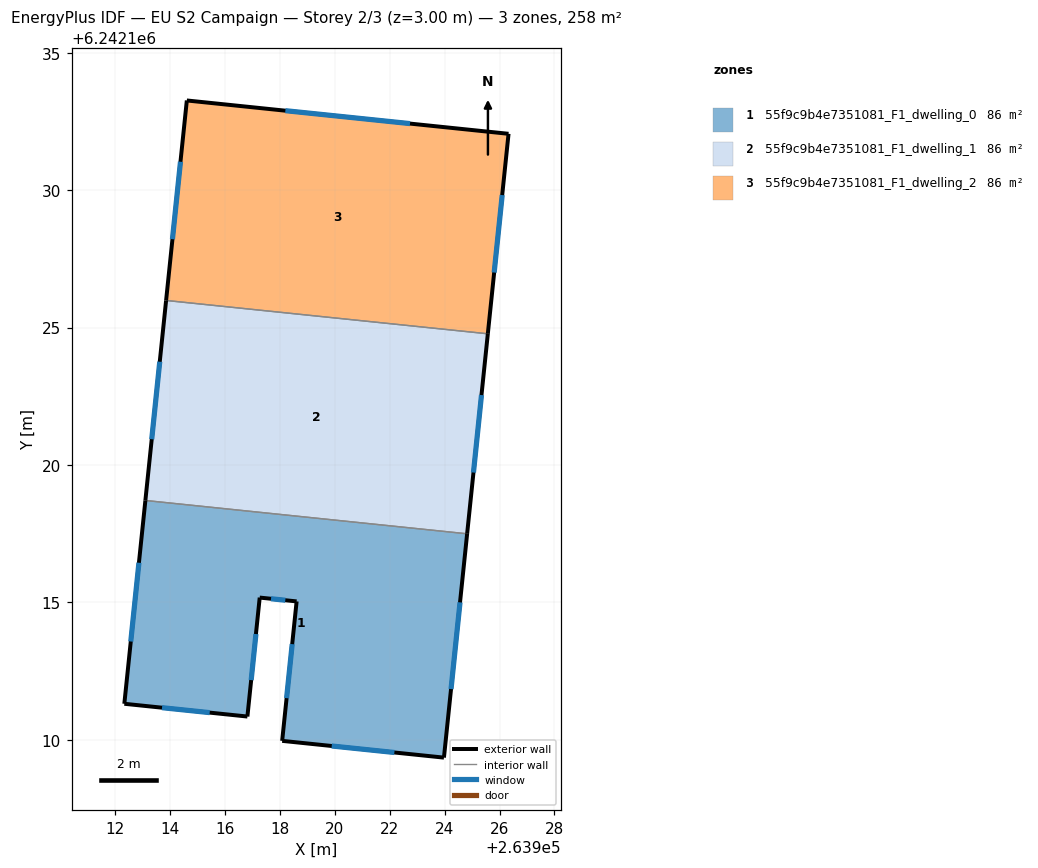
=== STOREY PLAN SPEC (per zone: floor XY polygon, exterior-wall plan segments, windows/doors) ===
zone 1: 55f9c9b4e7351081_F1_dwelling_0  (86.1 m²)
  floor: (263924.82, 6242117.50) (263923.98, 6242109.35) (263918.09, 6242109.96) (263918.62, 6242115.04) (263917.28, 6242115.18) (263916.83, 6242110.85) (263912.35, 6242111.31) (263913.11, 6242118.71)
  exterior wall: (263912.35, 6242111.31) – (263916.83, 6242110.85)  [4.5 m]
    window: (263913.72, 6242111.17) – (263915.46, 6242110.99)  [2.0 m²]
  exterior wall: (263913.11, 6242118.71) – (263912.35, 6242111.31)  [7.4 m]
    window: (263912.88, 6242116.44) – (263912.58, 6242113.58)  [3.3 m²]
  exterior wall: (263923.98, 6242109.35) – (263924.82, 6242117.50)  [8.2 m]
    window: (263924.24, 6242111.85) – (263924.56, 6242115.00)  [3.7 m²]
  exterior wall: (263918.09, 6242109.96) – (263923.98, 6242109.35)  [5.9 m]
    window: (263919.89, 6242109.78) – (263922.18, 6242109.54)  [2.7 m²]
  exterior wall: (263918.62, 6242115.04) – (263918.09, 6242109.96)  [5.1 m]
    window: (263918.46, 6242113.48) – (263918.25, 6242111.52)  [2.3 m²]
  exterior wall: (263917.28, 6242115.18) – (263918.62, 6242115.04)  [1.4 m]
    window: (263917.69, 6242115.13) – (263918.21, 6242115.08)  [0.6 m²]
  exterior wall: (263916.83, 6242110.85) – (263917.28, 6242115.18)  [4.4 m]
    window: (263916.96, 6242112.17) – (263917.14, 6242113.85)  [2.0 m²]
  interior walls: 1
zone 2: 55f9c9b4e7351081_F1_dwelling_1  (86.1 m²)
  floor: (263925.58, 6242124.77) (263924.82, 6242117.50) (263913.11, 6242118.71) (263913.87, 6242125.99)
  exterior wall: (263913.87, 6242125.99) – (263913.11, 6242118.71)  [7.3 m]
    window: (263913.64, 6242123.76) – (263913.35, 6242120.94)  [3.3 m²]
  exterior wall: (263924.82, 6242117.50) – (263925.58, 6242124.77)  [7.3 m]
    window: (263925.05, 6242119.73) – (263925.34, 6242122.55)  [3.3 m²]
  interior walls: 2
zone 3: 55f9c9b4e7351081_F1_dwelling_2  (86.1 m²)
  floor: (263926.33, 6242132.05) (263925.58, 6242124.77) (263913.87, 6242125.99) (263914.62, 6242133.26)
  exterior wall: (263914.62, 6242133.26) – (263913.87, 6242125.99)  [7.3 m]
    window: (263914.39, 6242131.04) – (263914.10, 6242128.22)  [3.3 m²]
  exterior wall: (263926.33, 6242132.05) – (263914.62, 6242133.26)  [11.8 m]
    window: (263922.74, 6242132.42) – (263918.21, 6242132.89)  [5.3 m²]
  exterior wall: (263925.58, 6242124.77) – (263926.33, 6242132.05)  [7.3 m]
    window: (263925.81, 6242127.00) – (263926.10, 6242129.82)  [3.3 m²]
  interior walls: 1

=== DERIVED (storey summary) ===
Building: EU S2 Campaign
Storey: 2 of 3  (floor level z = 3.00 m)
Storey gross floor area: 258.3 m²
Zones on this storey: 3
  - 55f9c9b4e7351081_F1_dwelling_0: floor 86.1 m²; exterior wall 36.8 m (110.5 m²); 7 window(s) 16.6 m²; WWR 15.0%
  - 55f9c9b4e7351081_F1_dwelling_1: floor 86.1 m²; exterior wall 14.6 m (43.9 m²); 2 window(s) 6.6 m²; WWR 15.0%
  - 55f9c9b4e7351081_F1_dwelling_2: floor 86.1 m²; exterior wall 26.4 m (79.2 m²); 3 window(s) 11.9 m²; WWR 15.0%
Zone adjacency (shared interzone walls):
  - 55f9c9b4e7351081_F1_dwelling_0 ↔ 55f9c9b4e7351081_F1_dwelling_1
  - 55f9c9b4e7351081_F1_dwelling_1 ↔ 55f9c9b4e7351081_F1_dwelling_2